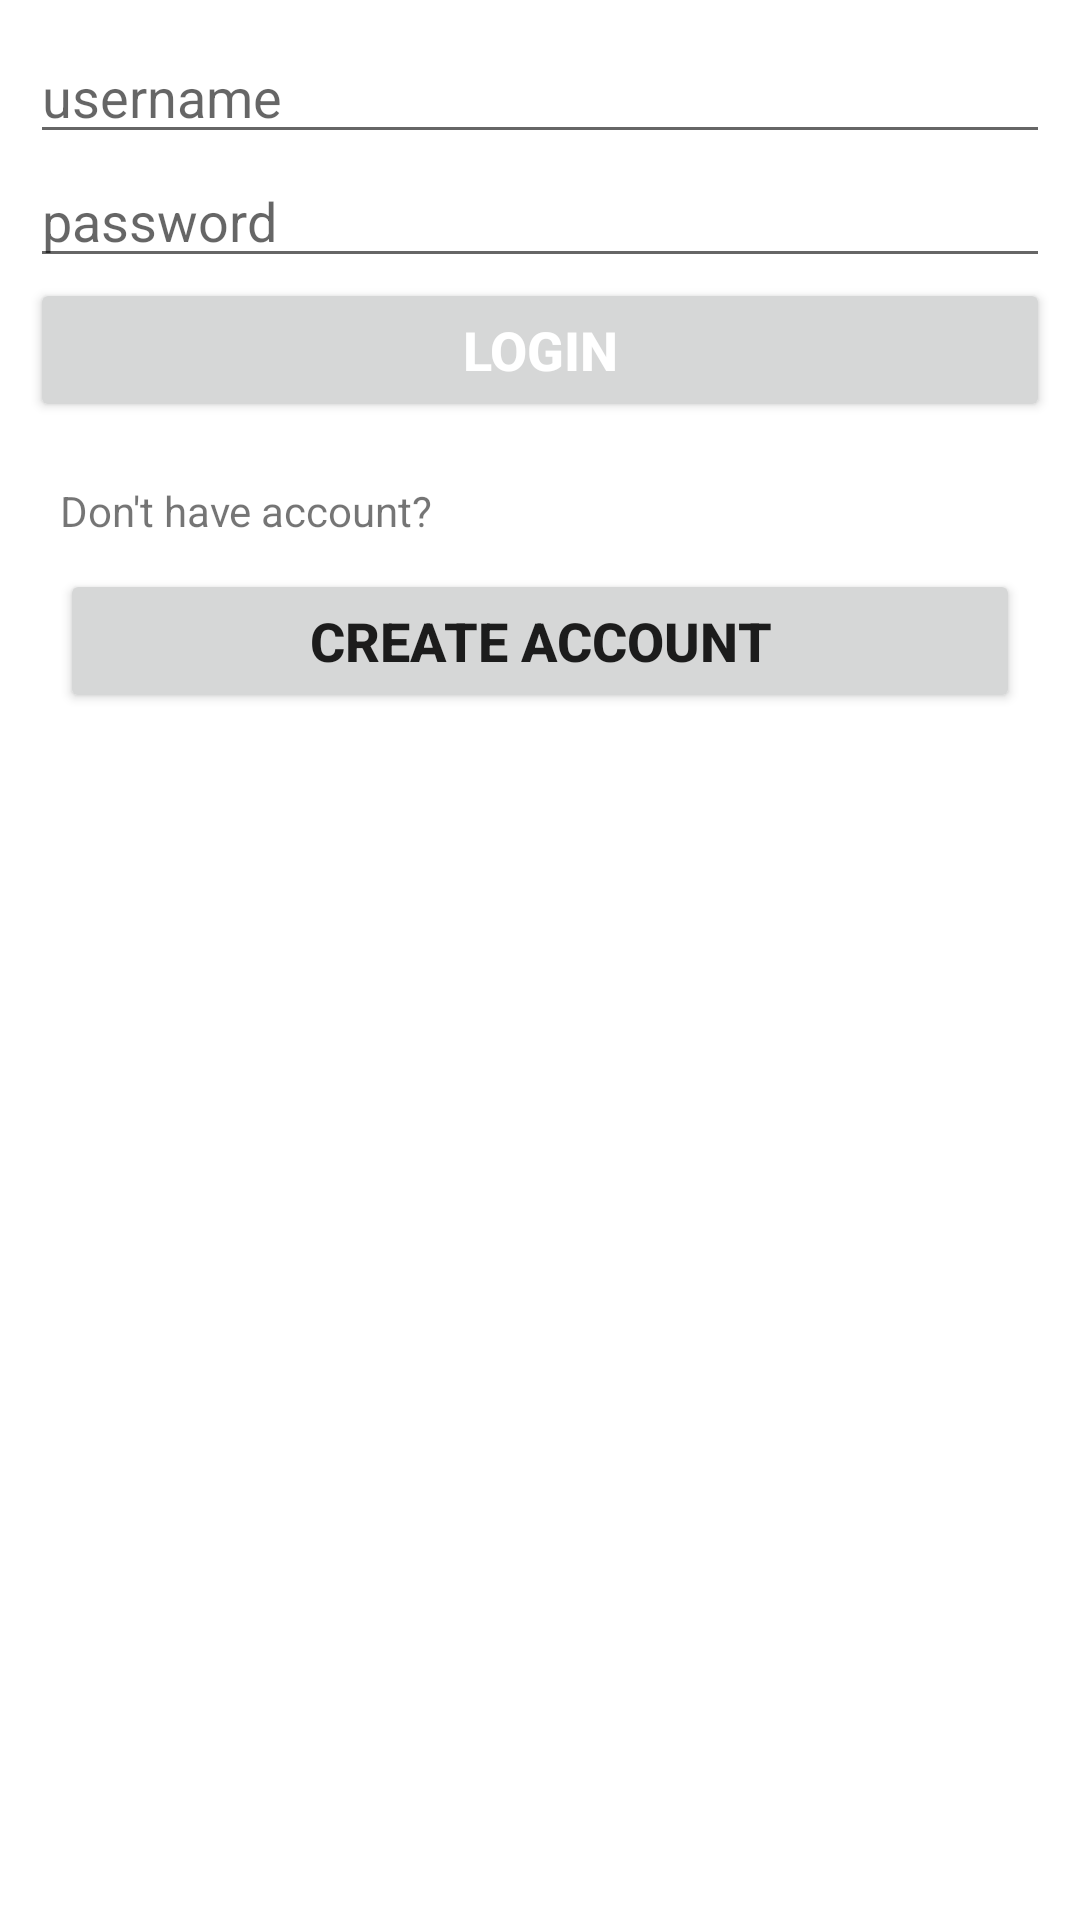

Produce the Android XML layout that renders to this screen, including the resource entries it uses.
<!-- AndroidManifest.xml: application theme Theme.BaseTheme -->
<!-- res/layout/activity_login.xml -->
<?xml version="1.0" encoding="utf-8"?>
<LinearLayout
    xmlns:android="http://schemas.android.com/apk/res/android"
    xmlns:app="http://schemas.android.com/apk/res-auto"
    xmlns:tools="http://schemas.android.com/tools"
    android:layout_width="match_parent"
    android:layout_height="match_parent"
    android:orientation="vertical">

    <EditText
        android:id="@+id/etUsername"
        android:layout_width="match_parent"
        android:layout_height="wrap_content"
        android:layout_marginStart="10dp"
        android:layout_marginTop="10dp"
        android:layout_marginEnd="10dp"
        android:autofillHints=""
        android:ems="10"
        android:hint="username"
        android:inputType="textPersonName"
        app:layout_constraintEnd_toEndOf="parent"
        app:layout_constraintStart_toStartOf="parent"
        app:layout_constraintTop_toTopOf="parent" />

    <EditText
        android:id="@+id/etPassword"
        android:layout_width="match_parent"
        android:layout_height="wrap_content"
        android:layout_marginStart="10dp"
        android:layout_marginEnd="10dp"
        android:ems="10"
        android:hint="password"
        android:inputType="textPassword" />

    <Button
        android:id="@+id/btnLogin"
        android:layout_width="match_parent"
        android:layout_height="wrap_content"
        android:layout_marginStart="10dp"
        android:layout_marginEnd="10dp"
        android:text="Login"
        android:textAlignment="center"
        android:textColor="#FFFFFF"
        android:textSize="18sp"
        android:textStyle="bold" />

    <LinearLayout
        android:layout_width="match_parent"
        android:layout_height="match_parent"
        android:layout_margin="10dp"
        android:orientation="vertical">

        <TextView
            android:id="@+id/textView"
            android:layout_width="wrap_content"
            android:layout_height="wrap_content"
            android:layout_margin="10dp"
            android:text="Don't have account?"
            android:textAlignment="center" />

        <Button
            android:id="@+id/btnCreate"
            android:layout_width="match_parent"
            android:layout_height="wrap_content"
            android:layout_marginStart="10dp"
            android:layout_marginEnd="10dp"
            android:text="Create Account"
            android:textAlignment="center"
            android:textSize="18sp"
            android:textStyle="bold" />

    </LinearLayout>

</LinearLayout>
<!-- resources referenced by this layout -->
<resources>
  <style name="Theme.BaseTheme" parent="Theme.MaterialComponents.DayNight.DarkActionBar">
          
          <item name="colorPrimary">@color/grey_500</item>
          <item name="colorPrimaryVariant">@color/grey_900</item>
          <item name="colorOnPrimary">@color/white</item>
          
          <item name="colorSecondary">@color/grey_200</item>
          <item name="colorSecondaryVariant">@color/grey_400</item>
          <item name="colorOnSecondary">@color/black</item>
          
          <item name="android:statusBarColor" tools:targetApi="l">?attr/colorPrimaryVariant</item>
      </style>
  <!-- not gathered from this repository: default colours our renderer supplied (Android Studio template values) -->
  <color name="black">#FF000000</color>
  <color name="white">#FFFFFFFF</color>
</resources>
